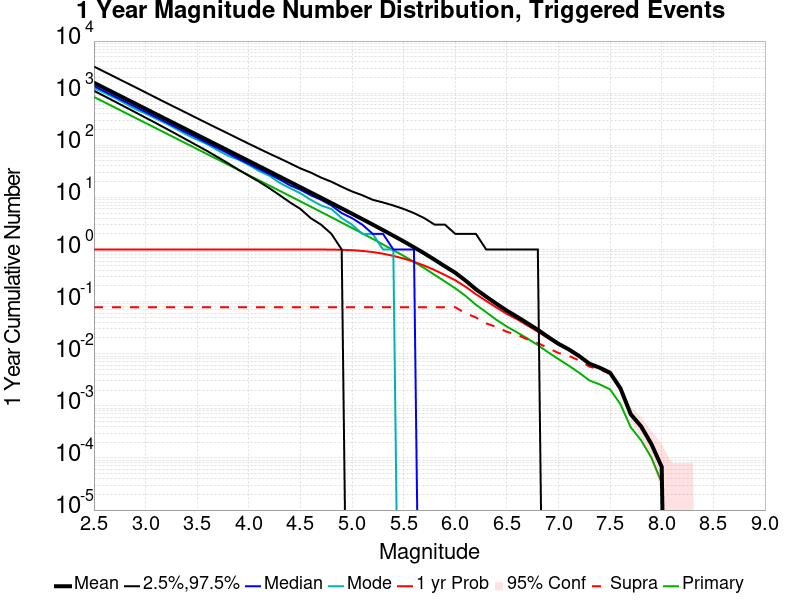

The file beside this chart, header and first rows:
Mag, Mean, 2.5 %ile, 97.5 %ile, Median, Mode, 1 yr Probability, 1 yr Supra-Seis Prob, Primary Aftershocks Mean
2.5, 1584, 1111, 3248, 1373, 1249, 1.0, 0.07808, 846.8
2.6, 1258, 879.0, 2585, 1091, 1016, 1.0, 0.07808, 672.6
2.7, 999.2, 694.0, 2055, 867.0, 814.0, 1.0, 0.07808, 534.3
2.8, 793.6, 547.0, 1635, 689.0, 638.0, 1.0, 0.07808, 424.5
2.9, 630.4, 431.0, 1304, 548.0, 497.0, 1.0, 0.07808, 337.2
3.0, 500.8, 339.0, 1034, 436.0, 406.0, 1.0, 0.07808, 267.8
3.1, 397.7, 267.0, 821.0, 347.0, 324.0, 1.0, 0.07808, 212.6
3.2, 315.8, 209.0, 652.0, 276.0, 261.0, 1.0, 0.07808, 168.9
3.3, 250.8, 163.0, 520.0, 219.0, 204.0, 1.0, 0.07808, 134.1
3.4, 199.2, 127.0, 415.0, 174.0, 159.0, 1.0, 0.07808, 106.5
3.5, 158.2, 99.0, 330.0, 139.0, 128.0, 1.0, 0.07808, 84.59
3.6, 125.6, 77.0, 263.0, 110.0, 104.0, 1.0, 0.07808, 67.18
3.7, 99.79, 59.0, 210.0, 88.0, 80.0, 1.0, 0.07808, 53.38
3.8, 79.25, 45.0, 168.0, 70.0, 63.0, 1.0, 0.07808, 42.38
3.9, 62.94, 34.0, 134.0, 55.0, 53.0, 1.0, 0.07808, 33.65
4.0, 49.97, 26.0, 107.0, 44.0, 42.0, 1.0, 0.07808, 26.71
4.1, 39.66, 20.0, 86.0, 35.0, 32.0, 1.0, 0.07808, 21.19
4.2, 31.48, 15.0, 69.0, 28.0, 26.0, 1.0, 0.07808, 16.82
4.3, 24.97, 11.0, 56.0, 22.0, 19.0, 1.0, 0.07808, 13.35
4.4, 19.8, 8.0, 45.0, 17.0, 15.0, 1.0, 0.07808, 10.58
4.5, 15.7, 6.0, 36.0, 14.0, 12.0, 1, 0.07808, 8.389
4.6, 12.45, 4.0, 30.0, 11.0, 9.0, 0.9999, 0.07808, 6.65
4.7, 9.852, 3.0, 24.0, 9.0, 7.0, 0.9989, 0.07808, 5.261
4.8, 7.796, 2.0, 20.0, 7.0, 6.0, 0.9959, 0.07808, 4.158
4.9, 6.156, 1.0, 16.0, 5.0, 4.0, 0.9874, 0.07808, 3.28
5.0, 4.864, 0.0, 13.0, 4.0, 3.0, 0.9707, 0.07808, 2.59
5.1, 3.832, 0.0, 11.0, 3.0, 2.0, 0.9408, 0.07808, 2.039
5.2, 3.014, 0.0, 9.0, 2.0, 2.0, 0.8938, 0.07808, 1.602
5.3, 2.359, 0.0, 8.0, 2.0, 1.0, 0.8316, 0.07808, 1.25
5.4, 1.842, 0.0, 7.0, 1.0, 1.0, 0.7549, 0.07808, 0.973
5.5, 1.434, 0.0, 6.0, 1.0, 0.0, 0.6708, 0.07808, 0.7543
5.6, 1.104, 0.0, 5.0, 1.0, 0.0, 0.581, 0.07808, 0.5792
5.7, 0.8451, 0.0, 4.0, 0.0, 0.0, 0.4912, 0.07808, 0.4395
5.8, 0.6361, 0.0, 3.0, 0.0, 0.0, 0.4032, 0.07806, 0.327
5.9, 0.4758, 0.0, 3.0, 0.0, 0.0, 0.3241, 0.07805, 0.2433
6.0, 0.3581, 0.0, 2.0, 0.0, 0.0, 0.2571, 0.078, 0.1803
6.1, 0.253, 0.0, 2.0, 0.0, 0.0, 0.1929, 0.05973, 0.1286
6.2, 0.1728, 0.0, 2.0, 0.0, 0.0, 0.1389, 0.04963, 0.08712
6.3, 0.1244, 0.0, 1.0, 0.0, 0.0, 0.103, 0.03827, 0.06247
6.4, 0.09062, 0.0, 1.0, 0.0, 0.0, 0.07668, 0.03244, 0.04458
6.5, 0.06709, 0.0, 1.0, 0.0, 0.0, 0.0582, 0.02636, 0.03315
6.6, 0.05106, 0.0, 1.0, 0.0, 0.0, 0.04577, 0.02305, 0.02566
6.7, 0.03838, 0.0, 1.0, 0.0, 0.0, 0.0348, 0.01884, 0.01955
6.8, 0.02879, 0.0, 1.0, 0.0, 0.0, 0.02652, 0.01606, 0.01465
6.9, 0.02096, 0.0, 0.0, 0.0, 0.0, 0.01981, 0.01283, 0.01066
7.0, 0.01552, 0.0, 0.0, 0.0, 0.0, 0.01492, 0.01032, 0.007879
7.1, 0.01212, 0.0, 0.0, 0.0, 0.0, 0.01177, 0.009108, 0.005892
7.2, 0.00904, 0.0, 0.0, 0.0, 0.0, 0.008872, 0.007424, 0.004327
7.3, 0.006431, 0.0, 0.0, 0.0, 0.0, 0.00633, 0.005657, 0.003064
7.4, 0.005387, 0.0, 0.0, 0.0, 0.0, 0.005286, 0.004983, 0.002576
7.5, 0.00431, 0.0, 0.0, 0.0, 0.0, 0.004242, 0.004125, 0.002071
7.6, 0.002172, 0.0, 0.0, 0.0, 0.0, 0.002155, 0.002121, 0.001077
7.7, 6.902357E-4, 0.0, 0.0, 0.0, 0.0, 6.902357E-4, 6.902357E-4, 3.872054E-4
7.8, 4.0404042E-4, 0.0, 0.0, 0.0, 0.0, 4.0404042E-4, 4.0404042E-4, 2.1885522E-4
7.9, 1.8518518E-4, 0.0, 0.0, 0.0, 0.0, 1.8518518E-4, 1.8518518E-4, 1.01010104E-4
8.0, 6.7340065E-5, 0.0, 0.0, 0.0, 0.0, 6.7340065E-5, 6.7340065E-5, 3.3670032E-5
8.1, 0.0, 0.0, 0.0, 0.0, 0.0, 0.0, 0.0, 0.0
8.2, 0.0, 0.0, 0.0, 0.0, 0.0, 0.0, 0.0, 0.0
8.3, 0.0, 0.0, 0.0, 0.0, 0.0, 0.0, 0.0, 0.0
8.4, 0.0, 0.0, 0.0, 0.0, 0.0, 0.0, 0.0, 0.0
... 6 more rows
